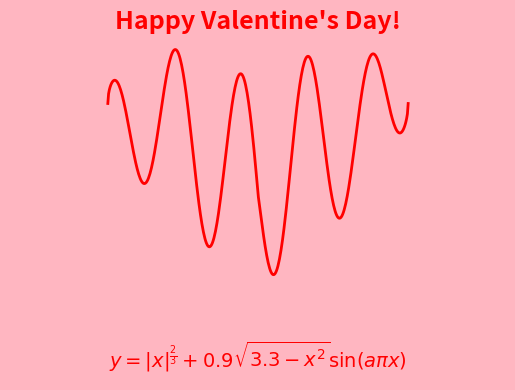

This chart was generated by the following Python code:
import numpy as np
import matplotlib.pyplot as plt
import matplotlib.animation as animation

# Correct function with symmetry across the y-axis
def f(x, a):
    return (np.abs(x) ** (2/3)) + 0.9 * np.sqrt(3.3 - x**2) * np.sin(a * np.pi * x)

# Setup the figure
fig, ax = plt.subplots()

# Set a more vibrant pink background
fig.patch.set_facecolor('#FFB6C1')  # Deeper pink figure background
ax.set_facecolor('#FFB6C1')  # Deeper pink axes background

x = np.linspace(-np.sqrt(3.3), np.sqrt(3.3), 400)  # Restrict domain to avoid sqrt errors
line, = ax.plot([], [], 'r-', lw=2)

# Set plot limits
ax.set_xlim(-3, 3)
ax.set_ylim(-3, 3)
ax.set_xticks([])
ax.set_yticks([])
ax.set_frame_on(False)  # Remove border

# Add "Happy Valentine's Day" message at the top
ax.text(0, 2.7, "Happy Valentine's Day!", fontsize=18, color='red', ha='center', fontweight='bold')

# Add the equation at the bottom
ax.text(0, -2.8, r"$y = |x|^{\frac{2}{3}} + 0.9\sqrt{3.3 - x^2} \sin(a\pi x)$", 
        fontsize=14, color='red', ha='center', fontstyle='italic')

# Update function for animation
def update(frame):
    a = -2.5 + frame * 0.05  # Smooth transition
    y = f(x, a)
    line.set_data(x, y)
    return line,

# Create animation
ani = animation.FuncAnimation(fig, update, frames=450, interval=20, blit=True)

plt.show()
